Photos from the image-classification dataset "split" in the GitHub repository AntoineMLD/engravedetect-final. Its 51 classes are: arc, balance, carré, cercle, cintre, coupe, coureur, csl, double triangle, e with double accent, e coeur, e courbe, e courbebasse, e oeil, e soleil, eas, epsilon e, figma, fleche, hexagon, isi, losange, diamond triangle square circle, lune, m symbol, washing machine, manette, n encoche, neo, neutron, music note, o courbebasse, oeil a, oeilprofil, omega, ordi, pont, road, s carre, s cercle, s losange, sigma, soleil, tortue, triangle, triangle square, triangle square circle, vcercle, wifi, wifi rectangle, étoile.

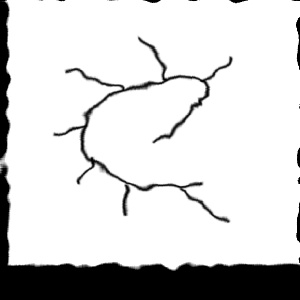
Label: e soleil

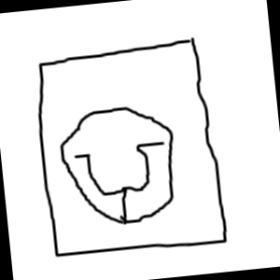
Label: washing machine

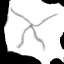
Label: pont

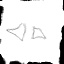
Label: double triangle

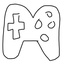
Label: manette

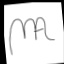
Label: m symbol
